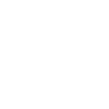
t = 0.00 s
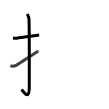
t = 2.75 s
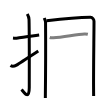
t = 5.50 s
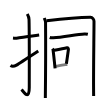
t = 8.50 s
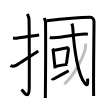
t = 11.25 s
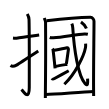
t = 14.00 s

The animated SVG that drew these frames (rendered in a browser with its animation timeline set to each time). Animation: 14 SMIL elements (animate=14); one cycle of 14.00 s.

<svg width="109px" height="109px" viewBox="0 0 px 109px" xmlns="http://www.w3.org/2000/svg" xmlns:xlink="http://www.w3.org/1999/xlink" xml:space="preserve" version="1.1"  baseProfile="full">
<path d="M13,37.92c2.08,0.25,1.27,0.55,3.5,0.25c5.5-0.75,13.5-2,22.67-3.17" style="fill:none;stroke:black;stroke-width:3;opacity:0">
  <animate attributeType="CSS" attributeName="opacity" from="0" to="1" begin="0s" dur="1s" repeatCount="Indefinite" fill="freeze" />
</path>
<path d="M27.27,14c0.48,0.92,1.67,2.49,1.76,5.52c0.4,14.55,0.24,62.94,0.24,67.9c0,14.25-6.32,3.53-7.77,2" style="fill:none;stroke:black;stroke-width:3;opacity:0">
  <animate attributeType="CSS" attributeName="opacity" from="0" to="1" begin="1s" dur="1s" repeatCount="Indefinite" fill="freeze" />
</path>
<path d="M10.5,65.56c2.28,1.53,3.74,0.83,6.02-0.48c1.34-0.77,16.04-10.45,21.73-14.16" style="fill:none;stroke:black;stroke-width:3;opacity:0">
  <animate attributeType="CSS" attributeName="opacity" from="0" to="1" begin="2s" dur="1s" repeatCount="Indefinite" fill="freeze" />
</path>
<path d="M44.25,18.07c0.53,1.44,1.29,2.52,1.31,4.42c0.1,14.32,0.1,48.17-0.22,75.51" style="fill:none;stroke:black;stroke-width:3;opacity:0">
  <animate attributeType="CSS" attributeName="opacity" from="0" to="1" begin="3s" dur="1s" repeatCount="Indefinite" fill="freeze" />
</path>
<path d="M46.65,20.82c12.68-1.61,35.37-3.57,43.86-3.57c1.93,0,3.49,2.45,3.49,3.91c0,15.41-0.7,53.07-0.35,74.84" style="fill:none;stroke:black;stroke-width:3;opacity:0">
  <animate attributeType="CSS" attributeName="opacity" from="0" to="1" begin="4s" dur="1s" repeatCount="Indefinite" fill="freeze" />
</path>
<path d="M49.75,37.49c0.94,0.34,2.64,0.39,3.6,0.34c9.51-0.45,22.75-3.42,31.21-3.89c1.56-0.09,2.5,0.16,3.29,0.34" style="fill:none;stroke:black;stroke-width:3;opacity:0">
  <animate attributeType="CSS" attributeName="opacity" from="0" to="1" begin="5s" dur="1s" repeatCount="Indefinite" fill="freeze" />
</path>
<path d="M52.48,48.62c0.22,0.33,0.47,0.59,0.54,1.02c0.63,3.8,1.42,13.12,2.05,18.69" style="fill:none;stroke:black;stroke-width:3;opacity:0">
  <animate attributeType="CSS" attributeName="opacity" from="0" to="1" begin="6s" dur="1s" repeatCount="Indefinite" fill="freeze" />
</path>
<path d="M53.85,50.36c4.06-0.8,9.46-1.86,13.2-2.67c0.94-0.2,1.51,0.94,1.37,1.86c-0.56,3.83-1.05,7.86-2.04,14.24" style="fill:none;stroke:black;stroke-width:3;opacity:0">
  <animate attributeType="CSS" attributeName="opacity" from="0" to="1" begin="7s" dur="1s" repeatCount="Indefinite" fill="freeze" />
</path>
<path d="M55.53,66.34c3.03-0.49,7.63-1.33,11.8-2.08" style="fill:none;stroke:black;stroke-width:3;opacity:0">
  <animate attributeType="CSS" attributeName="opacity" from="0" to="1" begin="8s" dur="1s" repeatCount="Indefinite" fill="freeze" />
</path>
<path d="M51.84,78.44c0.45,0.57,1.35,0.87,2.69,0.12c3.73-2.07,10.45-5.77,14.19-7.84" style="fill:none;stroke:black;stroke-width:3;opacity:0">
  <animate attributeType="CSS" attributeName="opacity" from="0" to="1" begin="9s" dur="1s" repeatCount="Indefinite" fill="freeze" />
</path>
<path d="M71.78,23.61c0.62,1.26,0.83,1.61,1,4.32c1.3,21.36,5.23,48.01,12.38,55.76c2.44,2.63,2.73,0.54,2.42-5.04" style="fill:none;stroke:black;stroke-width:3;opacity:0">
  <animate attributeType="CSS" attributeName="opacity" from="0" to="1" begin="10s" dur="1s" repeatCount="Indefinite" fill="freeze" />
</path>
<path d="M85.62,43.69c0.06,0.93,0.12,2.41-0.12,3.75c-1.45,7.91-9.77,26.16-21.15,36.79" style="fill:none;stroke:black;stroke-width:3;opacity:0">
  <animate attributeType="CSS" attributeName="opacity" from="0" to="1" begin="11s" dur="1s" repeatCount="Indefinite" fill="freeze" />
</path>
<path d="M80.98,22.03c1.77,1.28,4.61,4.19,5.44,6.38" style="fill:none;stroke:black;stroke-width:3;opacity:0">
  <animate attributeType="CSS" attributeName="opacity" from="0" to="1" begin="12s" dur="1s" repeatCount="Indefinite" fill="freeze" />
</path>
<path d="M45.96,94.54c9.19,0,34.99-2.54,47.69-2.95" style="fill:none;stroke:black;stroke-width:3;opacity:0">
  <animate attributeType="CSS" attributeName="opacity" from="0" to="1" begin="13s" dur="1s" repeatCount="Indefinite" fill="freeze" />
</path>
</svg>
